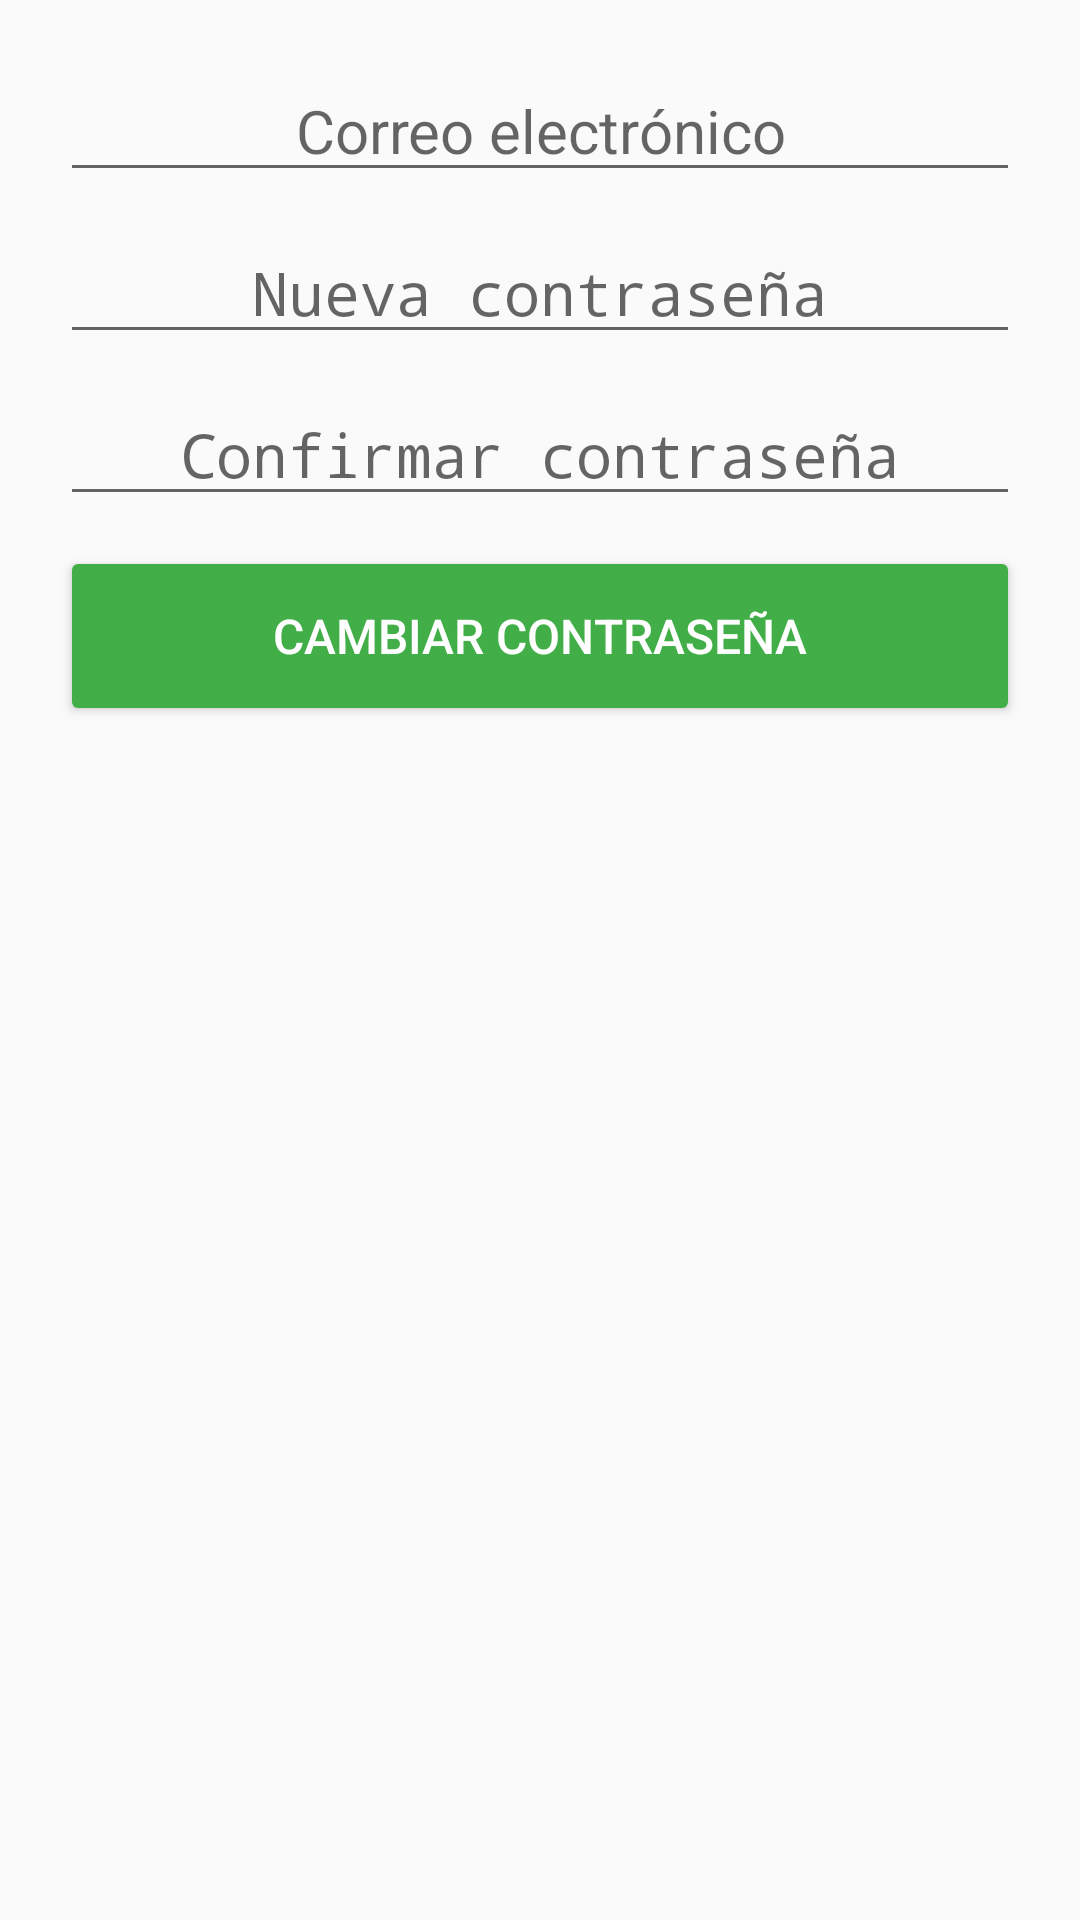

The Android layout XML behind this screen, and the referenced resources:
<!-- AndroidManifest.xml: activity theme AppTheme -->
<!-- res/layout/activity_nueva_contrasena.xml -->
<?xml version="1.0" encoding="utf-8"?>
<LinearLayout xmlns:android="http://schemas.android.com/apk/res/android"
    xmlns:app="http://schemas.android.com/apk/res-auto"
    xmlns:tools="http://schemas.android.com/tools"
    android:layout_width="match_parent"
    android:layout_height="match_parent"
    android:orientation="vertical"
    tools:context=".NuevaContrasenaActivity">


    <TextView
        android:id="@+id/textView21"
        android:layout_width="match_parent"
        android:layout_height="wrap_content"
        android:layout_marginLeft="20dp"
        android:layout_marginTop="30dp"
        android:layout_marginRight="20dp"
        android:fontFamily="sans-serif-condensed"
        android:gravity="center"
        android:text="Cambiar contraseña"
        android:textColor="@color/colorRosaGuinda"
        android:textSize="30dp"
        android:visibility="gone" />

    <EditText
        android:id="@+id/txtCorreoCambiarC"
        android:layout_width="match_parent"
        android:layout_height="wrap_content"
        android:layout_marginLeft="20dp"
        android:layout_marginTop="20dp"
        android:layout_marginRight="20dp"
        android:ems="10"
        android:focusable="false"
        android:gravity="center"
        android:hint="Correo electrónico"
        android:inputType="none"
        android:textColor="@color/colorAzulCGob"
        android:textSize="20sp" />

    <EditText
        android:id="@+id/txtNuevaContr"
        android:layout_width="match_parent"
        android:layout_height="wrap_content"
        android:layout_marginLeft="20dp"
        android:layout_marginTop="10dp"
        android:layout_marginRight="20dp"
        android:ems="10"
        android:gravity="center"
        android:hint="Nueva contraseña"
        android:inputType="textPassword"
        android:textColor="@color/colorRosaGuinda"
        android:textSize="20sp" />

    <EditText
        android:id="@+id/txtConfirmarCont"
        android:layout_width="match_parent"
        android:layout_height="wrap_content"
        android:layout_marginLeft="20dp"
        android:layout_marginTop="10dp"
        android:layout_marginRight="20dp"
        android:ems="10"
        android:gravity="center"
        android:hint="Confirmar contraseña"
        android:inputType="textPassword"
        android:textColor="@color/colorRosaGuinda"
        android:textSize="20sp" />

    <Button
        android:id="@+id/btnCambiarCont"
        android:layout_width="match_parent"
        android:layout_height="60dp"
        android:layout_marginLeft="20dp"
        android:layout_marginTop="10dp"
        android:layout_marginRight="20dp"
        android:backgroundTint="@color/colorVerdeGob"
        android:text="Cambiar contraseña"
        android:textColor="#FFFFFF"
        android:textSize="16sp" />

</LinearLayout>
<!-- resources referenced by this layout -->
<resources>
  <color name="colorAzulCGob">#088DBE</color>
  <color name="colorRosaGuinda">#D81A60</color>
  <color name="colorVerdeGob">#41AE47</color>
  <style name="AppTheme" parent="Theme.AppCompat.Light.DarkActionBar">
          
          <item name="colorPrimary">@color/colorRosaClaro</item>
          <item name="colorPrimaryDark">@color/colorRosaGuinda</item>
          <item name="colorAccent">@color/colorAccent</item>
      </style>
  <color name="colorRosaClaro">#F76BB7</color>
  <color name="colorAccent">#D81B60</color>
</resources>
